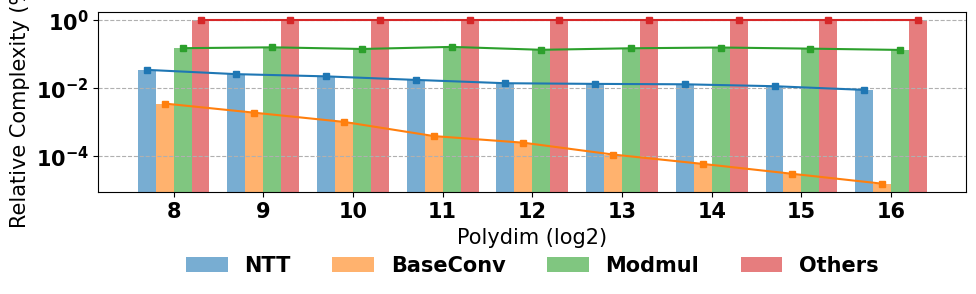

The script that saved this image:
# -*- coding: utf-8 -*-
import matplotlib.pyplot as plt
import numpy as np
import csv

plt.rcParams["font.family"] = "Gill Sans"
plt.rcParams["font.weight"] = "bold"
plt.rcParams["font.size"] = 15

# ----- Data -----
x = [256, 512, 1024, 2048, 4096, 8192, 16384, 32768, 65536]
NTTCost = [1.033203125, 1.025445928, 1.0203125, 1.016801743, 1.014322917, 1.012517084, 1.011160714, 1.01011157, 1.009277344]
BaseConvCost = [1.00390625, 1.001953125, 1.000976563, 1.000488281, 1.000244141, 1.00012207, 1.000061035, 1.000030518, 1.000015259]
ModmulCost = [1.140625]*len(x)
OthersCost = [2]*len(x)

# y -> y - 1
NTT_m1     = [v - 1.0 for v in NTTCost]
BaseConv_m1= [v - 1.0 for v in BaseConvCost]
Modmul_m1  = [v - 1.0 for v in ModmulCost]
Others_m1  = [v - 1.0 for v in OthersCost]

# ----- CSV 可选 -----
with open("polydim_costs_yminus1_bars.csv", "w", newline="") as f:
    w = csv.writer(f)
    w.writerow(["Polydim", "NTTCost-1", "BaseConvCost-1", "ModmulCost-1", "OthersCost-1"])
    for i in range(len(x)):
        w.writerow([x[i], NTT_m1[i], BaseConv_m1[i], Modmul_m1[i], Others_m1[i]])

# ----- Plot -----
X = np.arange(len(x))        # 0..n-1
width = 0.2                  # 每个bar宽度
rng = np.random.default_rng(0)  # fixed seed for reproducibility

def jitter_pos(arr, rel=0.02, min_pos=1e-12):
    """Multiply by (1+N(0, rel)) and clip to positive for log-scale."""
    arr = np.asarray(arr, dtype=float)
    noise = rng.normal(0.0, rel, size=arr.shape)
    out = arr * (1.0 + noise)
    return np.clip(out, min_pos, None)

NTT_m1     = jitter_pos(NTT_m1,     rel=0.1)   # ~2% std
BaseConv_m1= jitter_pos(BaseConv_m1, rel=0.1)
Modmul_m1  = jitter_pos(Modmul_m1,   rel=0.1)
# Others_m1  = jitter_pos(Others_m1,   rel=0.2)
plt.figure(figsize=(10,3), dpi=300)
categories = ["NTT", "BaseConv", "Modmul", "Others"]
colors     = ["#1f77b4", "#ff7f0e", "#2ca02c", "#d62728"]

plt.bar(X - 1.5*width, NTT_m1, width, label=categories[0], color=colors[0], alpha=0.6)
plt.bar(X - 0.5*width, BaseConv_m1, width, label=categories[1], color=colors[1], alpha=0.6)
plt.bar(X + 0.5*width, Modmul_m1, width, label=categories[2], color=colors[2], alpha=0.6)
plt.bar(X + 1.5*width, Others_m1, width, label=categories[3], color=colors[3], alpha=0.6)

plt.plot(X - 1.5*width, NTT_m1, color=colors[0], marker="s", ms=4)
plt.plot(X - 0.5*width, BaseConv_m1, color=colors[1], marker="s", ms=4)
plt.plot(X + 0.5*width, Modmul_m1, color=colors[2], marker="s", ms=4)
plt.plot(X + 1.5*width, Others_m1, color=colors[3], marker="s", ms=4)
plt.yscale("log")
plt.xlabel("Polydim (log2)")
plt.ylabel("Relative Complexity (%)")
plt.xticks(X, [str(int(np.log2(v))) for v in x])
plt.grid(True, which="major", ls="--", axis="y")

plt.legend(
    loc="upper center",
    bbox_to_anchor=(0.5, -0.25),   # -0.08 ~ -0.1 就够了
    ncol=len(categories),
    frameon=False
)

plt.tight_layout(rect=[0, -0.1, 1, 1])  # 底部留 5% 高度
plt.savefig("eva_7_atom_cost.jpg")
# plt.show()
